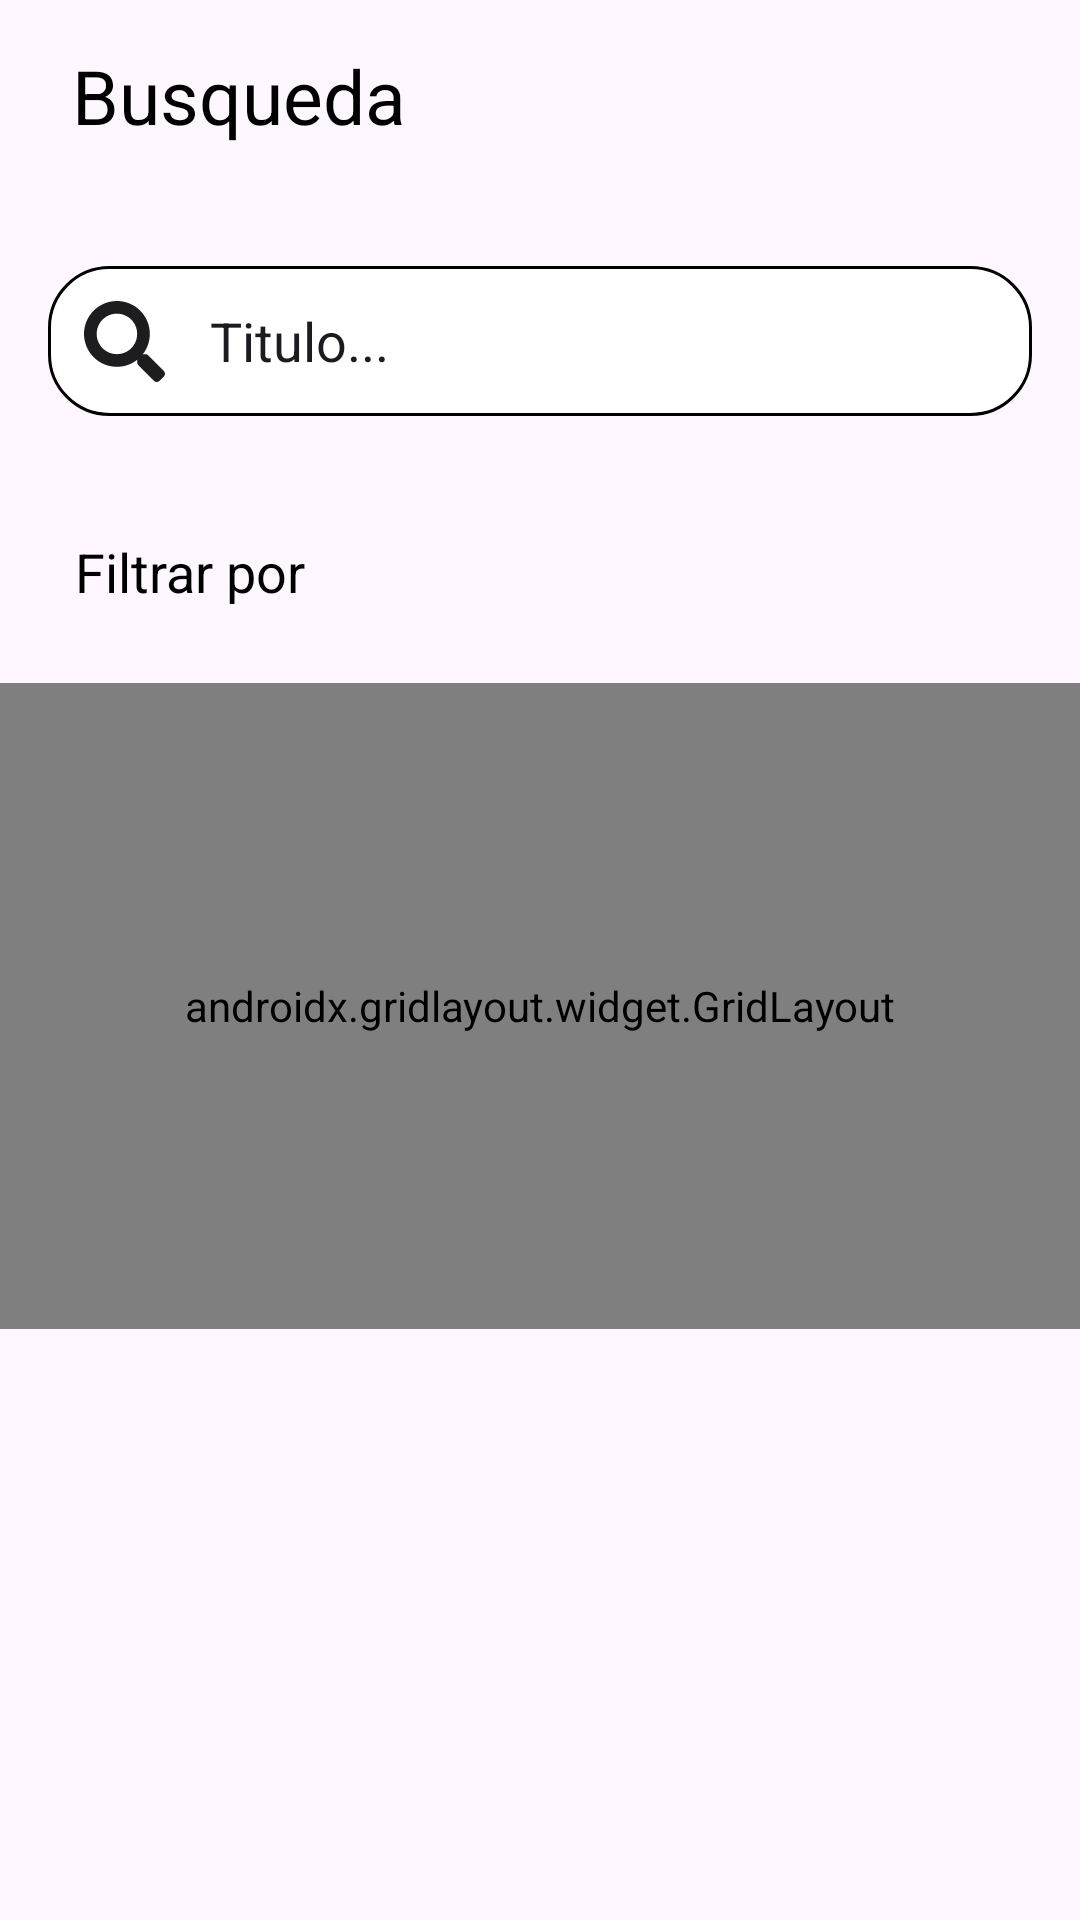

Here is an Android app screen rendered from its layout file. Give the layout XML and the strings, colors and styles it references.
<!-- AndroidManifest.xml: application theme Theme.BookQuill -->
<!-- res/layout/fragment_fragmento_busqueda.xml -->
<?xml version="1.0" encoding="utf-8"?>
<androidx.constraintlayout.widget.ConstraintLayout xmlns:android="http://schemas.android.com/apk/res/android"
    xmlns:app="http://schemas.android.com/apk/res-auto"
    xmlns:tools="http://schemas.android.com/tools"
    android:layout_width="match_parent"
    android:layout_height="match_parent"
    tools:context=".ui.FragmentoBusqueda">

    <LinearLayout
        android:id="@+id/linearLayout4"
        android:layout_width="0dp"
        android:layout_height="wrap_content"
        android:layout_marginBottom="73dp"
        android:orientation="vertical"
        app:layout_constraintBottom_toTopOf="@+id/gridLayout"
        app:layout_constraintEnd_toEndOf="parent"
        app:layout_constraintStart_toStartOf="parent"
        app:layout_constraintTop_toBottomOf="@+id/textView">

        <EditText
            android:id="@+id/buscador"
            android:layout_width="match_parent"
            android:layout_height="50dp"
            android:layout_margin="16dp"
            android:background="@drawable/estilo_buscador"
            android:drawableStart="@drawable/icono_lupa"
            android:drawablePadding="15dp"
            android:ems="10"
            android:inputType="text"
            android:padding="12dp"
            android:focusable="false"
            android:focusableInTouchMode="false"
            android:clickable="true"
            android:text="Titulo..." />
    </LinearLayout>

    <androidx.gridlayout.widget.GridLayout
        android:id="@+id/gridLayout"
        android:layout_width="0dp"
        android:layout_height="0dp"
        android:layout_marginBottom="197dp"
        android:padding="16dp"
        app:columnCount="4"
        app:layout_constraintBottom_toBottomOf="parent"
        app:layout_constraintEnd_toEndOf="parent"
        app:layout_constraintHorizontal_bias="0.0"
        app:layout_constraintStart_toStartOf="parent"
        app:layout_constraintTop_toBottomOf="@+id/linearLayout4"
        app:orientation="horizontal"
        app:rowCount="4" />

    <TextView
        android:id="@+id/textView"
        android:layout_width="wrap_content"
        android:layout_height="wrap_content"
        android:layout_marginStart="24dp"
        android:layout_marginTop="15dp"
        android:layout_marginBottom="24dp"
        android:text="Busqueda"
        android:textColor="@color/black"
        android:textSize="25dp"
        app:layout_constraintBottom_toTopOf="@+id/linearLayout4"
        app:layout_constraintStart_toStartOf="parent"
        app:layout_constraintTop_toTopOf="parent" />

    <TextView
        android:id="@+id/textView2"
        android:layout_width="wrap_content"
        android:layout_height="wrap_content"
        android:layout_marginStart="25dp"
        android:layout_marginBottom="25dp"
        android:text="Filtrar por"
        android:textColor="@color/black"
        android:textSize="18dp"
        app:layout_constraintBottom_toTopOf="@+id/gridLayout"
        app:layout_constraintStart_toStartOf="parent" />

</androidx.constraintlayout.widget.ConstraintLayout>
<!-- resources referenced by this layout -->
<resources>
  <color name="black">#FF000000</color>
  <!-- drawable estilo_buscador (drawable) -->
  <?xml version="1.0" encoding="utf-8"?>
  <shape xmlns:android="http://schemas.android.com/apk/res/android"
      android:shape="rectangle">
      <solid android:color="#FFFFFF" />
      <corners android:radius="20dp" />
      <stroke
          android:width="1dp" />
  </shape>
  <!-- drawable icono_lupa (drawable) -->
  <?xml version="1.0" encoding="utf-8"?>
  <vector xmlns:android="http://schemas.android.com/apk/res/android"
      android:width="27dp"
      android:height="27dp"
      android:viewportWidth="512"
      android:viewportHeight="512">
      <path
          android:fillColor="#1D1D1F"
          android:pathData="M505,442.7L405.3,343c-4.5,-4.5 -10.6,-7 -17,-7H372c27.6,-35.3 44,-79.7 44,-128C416,93.1 322.9,0 208,0S0,93.1 0,208s93.1,208 208,208c48.3,0 92.7,-16.4 128,-44v16.3c0,6.4 2.5,12.5 7,17l99.7,99.7c9.4,9.4 24.6,9.4 33.9,0l28.3,-28.3c9.4,-9.4 9.4,-24.6 0.1,-34zM208,336c-70.7,0 -128,-57.2 -128,-128 0,-70.7 57.2,-128 128,-128 70.7,0 128,57.2 128,128 0,70.7 -57.2,128 -128,128z" />
  </vector>
  <style name="Theme.BookQuill" parent="Base.Theme.BookQuill" />
  <style name="Base.Theme.BookQuill" parent="Theme.Material3.DayNight.NoActionBar">
          
          
      </style>
</resources>
